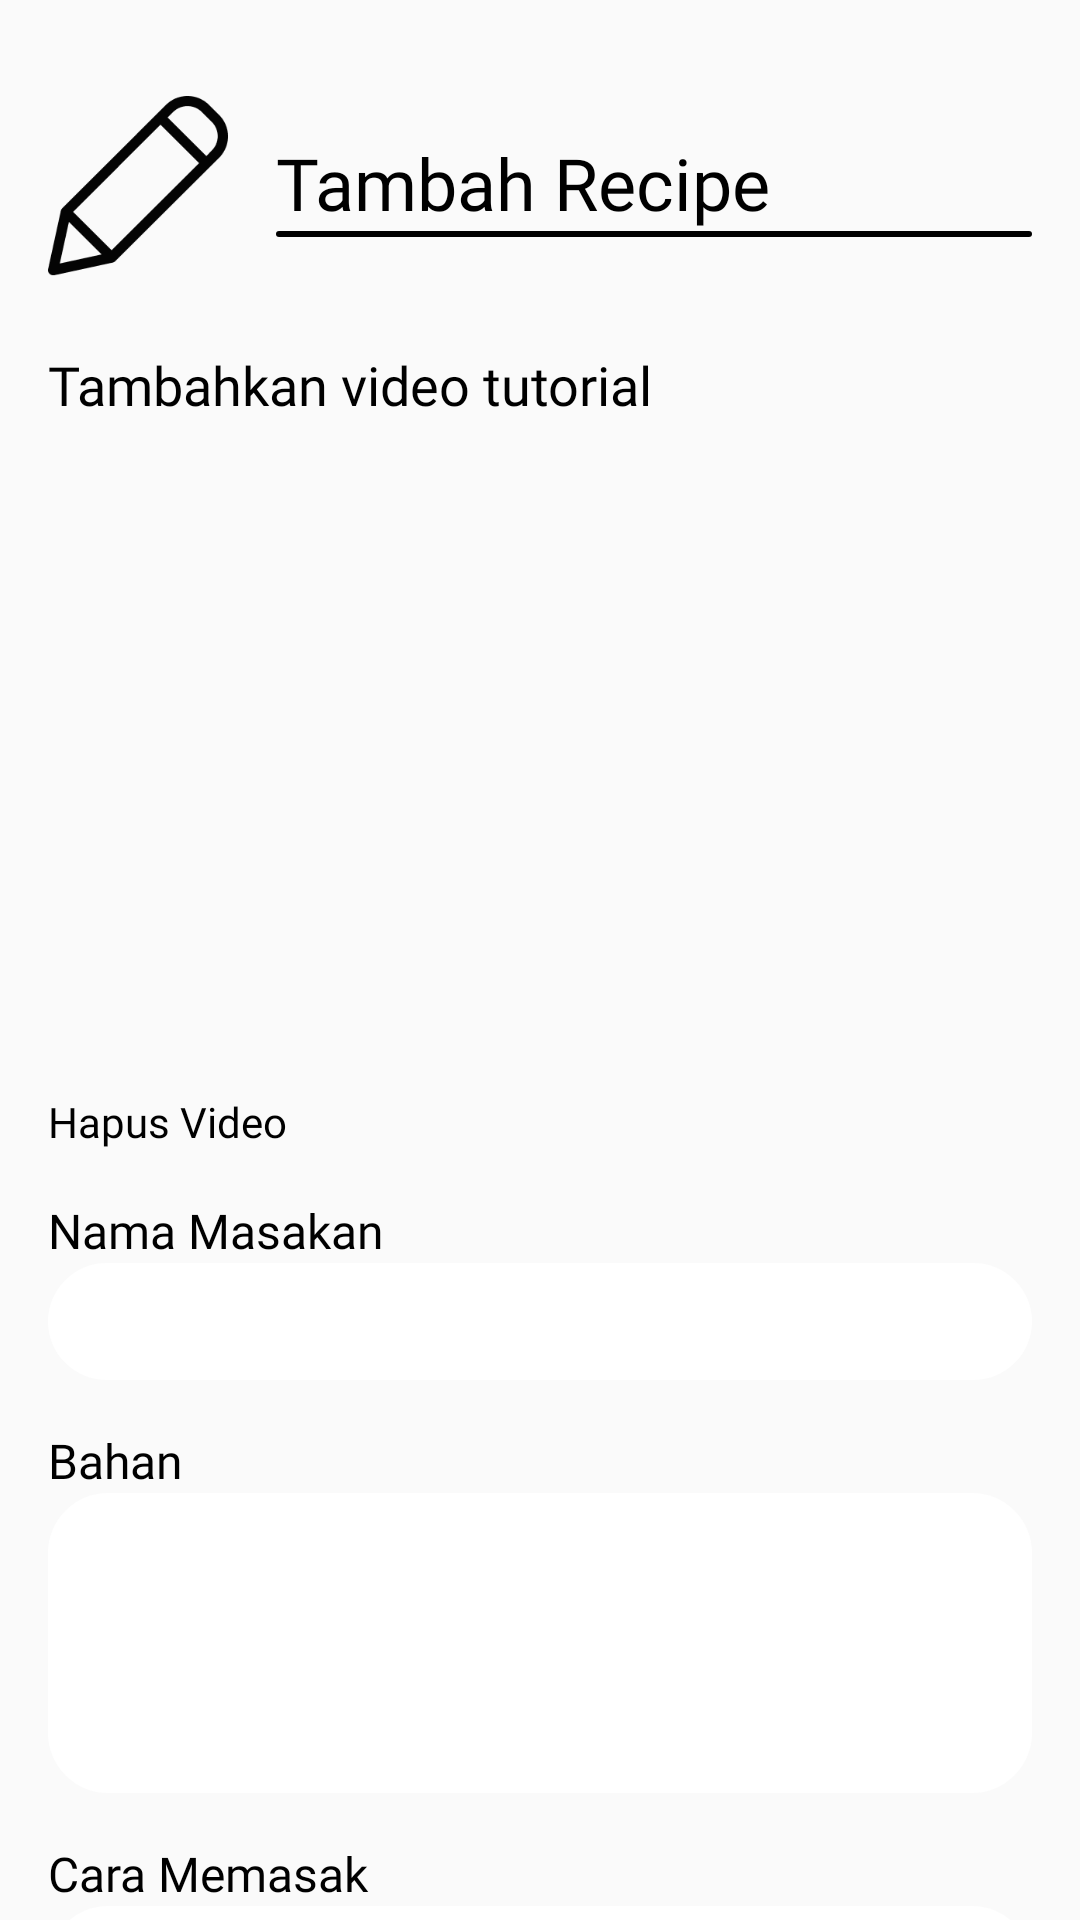

This screen was rendered from an Android layout file. Write that file and the resources it references.
<!-- AndroidManifest.xml: application theme AppTheme -->
<!-- res/layout/recipe_fragment.xml -->
<?xml version="1.0" encoding="utf-8"?>
<androidx.core.widget.NestedScrollView
    xmlns:android="http://schemas.android.com/apk/res/android"
    android:layout_width="match_parent"
    android:layout_height="match_parent">

    <RelativeLayout
        android:layout_width="match_parent"
        android:layout_height="wrap_content">

        <RelativeLayout
            android:id="@+id/tv_recipe_title"
            android:layout_width="match_parent"
            android:layout_height="wrap_content"
            android:layout_marginLeft="16dp"
            android:layout_marginRight="16dp"
            android:layout_marginTop="32dp">

            <ImageView
                android:id="@+id/iv_food_recipe"
                android:layout_width="60dp"
                android:layout_height="60dp"
                android:background="@drawable/recipe"/>

            <RelativeLayout
                android:id="@+id/layout_recipe_title"
                android:layout_width="wrap_content"
                android:layout_height="wrap_content"
                android:layout_toRightOf="@+id/iv_food_recipe"
                android:layout_centerVertical="true"
                android:layout_marginLeft="16dp">
                <TextView
                    android:id="@+id/tv_recipe"
                    android:layout_width="wrap_content"
                    android:layout_height="wrap_content"
                    android:text="Tambah Recipe"
                    android:textSize="24sp"
                    android:textColor="@color/black"
                    android:fontFamily="@font/poppins_regular"/>

                <ImageView
                    android:layout_width="match_parent"
                    android:layout_height="2dp"
                    android:background="@drawable/separator"
                    android:layout_below="@id/tv_recipe"/>
            </RelativeLayout>
        </RelativeLayout>

        <RelativeLayout
            android:layout_width="match_parent"
            android:layout_height="wrap_content"
            android:layout_below="@+id/tv_recipe_title"
            android:layout_marginLeft="16dp"
            android:layout_marginRight="16dp"
            android:layout_marginTop="24dp">

            <TextView
                android:id="@+id/tv_tambahkanvideo"
                android:layout_width="wrap_content"
                android:layout_height="wrap_content"
                android:text="Tambahkan video tutorial"
                android:fontFamily="@font/poppins_regular"
                android:textColor="@color/black"
                android:textSize="18sp"/>

            <RelativeLayout
                android:id="@+id/layout_video"
                android:layout_width="match_parent"
                android:layout_height="wrap_content"
                android:layout_below="@+id/tv_tambahkanvideo"
                android:layout_marginTop="16dp">

                <VideoView
                    android:id="@+id/vv_recipe"
                    android:layout_width="match_parent"
                    android:layout_height="200dp"
                    android:layout_centerHorizontal="true"
                    android:visibility="invisible"/>

                <ImageButton
                    android:id="@+id/btn_add_video"
                    android:layout_width="100dp"
                    android:layout_height="100dp"
                    android:background="@drawable/ic_add_circle"
                    android:layout_centerInParent="true" />

            </RelativeLayout>

            <TextView
                android:id="@+id/tv_hapus_video"
                android:layout_width="wrap_content"
                android:layout_height="wrap_content"
                android:text="Hapus Video"
                android:layout_below="@id/layout_video"
                android:layout_marginTop="8dp"
                android:textSize="14sp"
                android:fontFamily="@font/poppins_regular"
                android:textColor="@color/black"
                android:clickable="true"/>

            <TextView
                android:id="@+id/tv_nama_masakan"
                android:layout_width="wrap_content"
                android:layout_height="wrap_content"
                android:text="Nama Masakan"
                android:textColor="@color/black"
                android:layout_below="@+id/tv_hapus_video"
                android:fontFamily="@font/poppins_regular"
                android:textSize="16sp"
                android:layout_marginTop="16dp"/>

            <EditText
                android:id="@+id/et_nama_masakan"
                android:layout_width="match_parent"
                android:layout_height="wrap_content"
                android:background="@drawable/bg_edittext_putih"
                android:layout_below="@id/tv_nama_masakan"
                android:padding="10dp"
                android:inputType="text"
                android:textColor="@color/black"
                android:fontFamily="@font/poppins_regular"
                android:textSize="14sp"/>

            <TextView
                android:id="@+id/tv_bahan"
                android:layout_width="wrap_content"
                android:layout_height="wrap_content"
                android:text="Bahan"
                android:textColor="@color/black"
                android:layout_below="@+id/et_nama_masakan"
                android:fontFamily="@font/poppins_regular"
                android:textSize="16sp"
                android:layout_marginTop="16dp"/>

            <EditText
                android:id="@+id/et_bahan"
                android:layout_width="match_parent"
                android:layout_height="100dp"
                android:background="@drawable/bg_edittext_putih"
                android:layout_below="@id/tv_bahan"
                android:padding="10dp"
                android:inputType="textMultiLine"
                android:textColor="@color/black"
                android:fontFamily="@font/poppins_regular"
                android:gravity="top|left"
                android:textSize="14sp"/>

            <TextView
                android:id="@+id/tv_cara_masak"
                android:layout_width="wrap_content"
                android:layout_height="wrap_content"
                android:text="Cara Memasak"
                android:textColor="@color/black"
                android:layout_below="@+id/et_bahan"
                android:fontFamily="@font/poppins_regular"
                android:textSize="16sp"
                android:layout_marginTop="16dp"/>

            <EditText
                android:id="@+id/et_cara_masak"
                android:layout_width="match_parent"
                android:layout_height="100dp"
                android:background="@drawable/bg_edittext_putih"
                android:layout_below="@id/tv_cara_masak"
                android:padding="10dp"
                android:inputType="textMultiLine"
                android:textColor="@color/black"
                android:fontFamily="@font/poppins_regular"
                android:gravity="top|left"
                android:textSize="14sp"/>

            <TextView
                android:id="@+id/tv_lama_masak"
                android:layout_width="wrap_content"
                android:layout_height="wrap_content"
                android:text="Lama Memasak"
                android:textColor="@color/black"
                android:layout_below="@+id/et_cara_masak"
                android:fontFamily="@font/poppins_regular"
                android:textSize="16sp"
                android:layout_marginTop="16dp"/>

            <RelativeLayout
                android:id="@+id/layout_lama_masak"
                android:layout_width="match_parent"
                android:layout_height="wrap_content"
                android:layout_below="@id/tv_lama_masak">
                <EditText
                    android:id="@+id/et_lama_masak"
                    android:layout_width="80dp"
                    android:layout_height="wrap_content"
                    android:background="@drawable/bg_edittext_putih"
                    android:padding="10dp"
                    android:inputType="number"
                    android:textColor="@color/black"
                    android:fontFamily="@font/poppins_regular"
                    android:textSize="14sp"
                    android:gravity="center"/>

                <TextView
                    android:id="@+id/tv_menit"
                    android:layout_width="wrap_content"
                    android:layout_height="wrap_content"
                    android:text="Min"
                    android:textColor="@color/black"
                    android:layout_toRightOf="@+id/et_lama_masak"
                    android:fontFamily="@font/poppins_regular"
                    android:layout_centerVertical="true"
                    android:layout_marginLeft="16dp"
                    android:textSize="16sp"/>
            </RelativeLayout>

            <TextView
                android:id="@+id/tv_deskripsi"
                android:layout_width="wrap_content"
                android:layout_height="wrap_content"
                android:text="Deskripsi"
                android:textColor="@color/black"
                android:layout_below="@+id/layout_lama_masak"
                android:fontFamily="@font/poppins_regular"
                android:textSize="16sp"
                android:layout_marginTop="16dp"/>

            <EditText
                android:id="@+id/et_deskrpisi"
                android:layout_width="match_parent"
                android:layout_height="100dp"
                android:background="@drawable/bg_edittext_putih"
                android:layout_below="@id/tv_deskripsi"
                android:padding="10dp"
                android:inputType="textMultiLine"
                android:textColor="@color/black"
                android:fontFamily="@font/poppins_regular"
                android:justificationMode="inter_word"
                android:textSize="14sp"
                android:gravity="top|left"/>

            <Button
                android:id="@+id/btn_tambahkan"
                android:layout_width="match_parent"
                android:layout_height="40dp"
                android:text="Tambahkan"
                android:layout_below="@+id/et_deskrpisi"
                android:background="@drawable/bg_btn_red"
                android:textColor="@color/white"
                android:textSize="16sp"
                android:layout_marginTop="32dp"
                android:inputType="text"
                android:layout_marginBottom="32dp"/>

        </RelativeLayout>
    </RelativeLayout>

</androidx.core.widget.NestedScrollView>
<!-- resources referenced by this layout -->
<resources>
  <color name="black">#000000</color>
  <color name="white">#FFFFFF</color>
  <!-- drawable bg_btn_red (drawable-v24) -->
  <?xml version="1.0" encoding="utf-8"?>
  <shape xmlns:android="http://schemas.android.com/apk/res/android"
      android:shape="rectangle">
  
      <solid android:color="@color/red"></solid>
      <corners android:radius="10dp"></corners>
  </shape>
  <!-- drawable bg_edittext_putih (drawable-v24) -->
  <?xml version="1.0" encoding="utf-8"?>
  <shape xmlns:android="http://schemas.android.com/apk/res/android">
  
      <corners android:radius="20dp"></corners>
      <solid android:color="@color/white"/>
  
  </shape>
  <!-- drawable recipe: png bitmap (drawable-v24, 3908 bytes) -->
  <!-- drawable separator (drawable) -->
  <?xml version="1.0" encoding="utf-8"?>
  <shape xmlns:android="http://schemas.android.com/apk/res/android" android:shape="rectangle">
  
      <solid android:color="@color/black"></solid>
      <corners android:radius="10dp"></corners>
  </shape>
  <style name="AppTheme" parent="Theme.AppCompat.Light.NoActionBar">
          
          <item name="colorPrimary">@color/colorPrimary</item>
          <item name="colorPrimaryDark">@color/colorPrimaryDark</item>
          <item name="colorAccent">@color/colorAccent</item>
      </style>
  <color name="red">#F44545</color>
  <color name="colorPrimary">#57CBD4</color>
  <color name="colorPrimaryDark">#00574B</color>
  <color name="colorAccent">#D81B60</color>
</resources>
